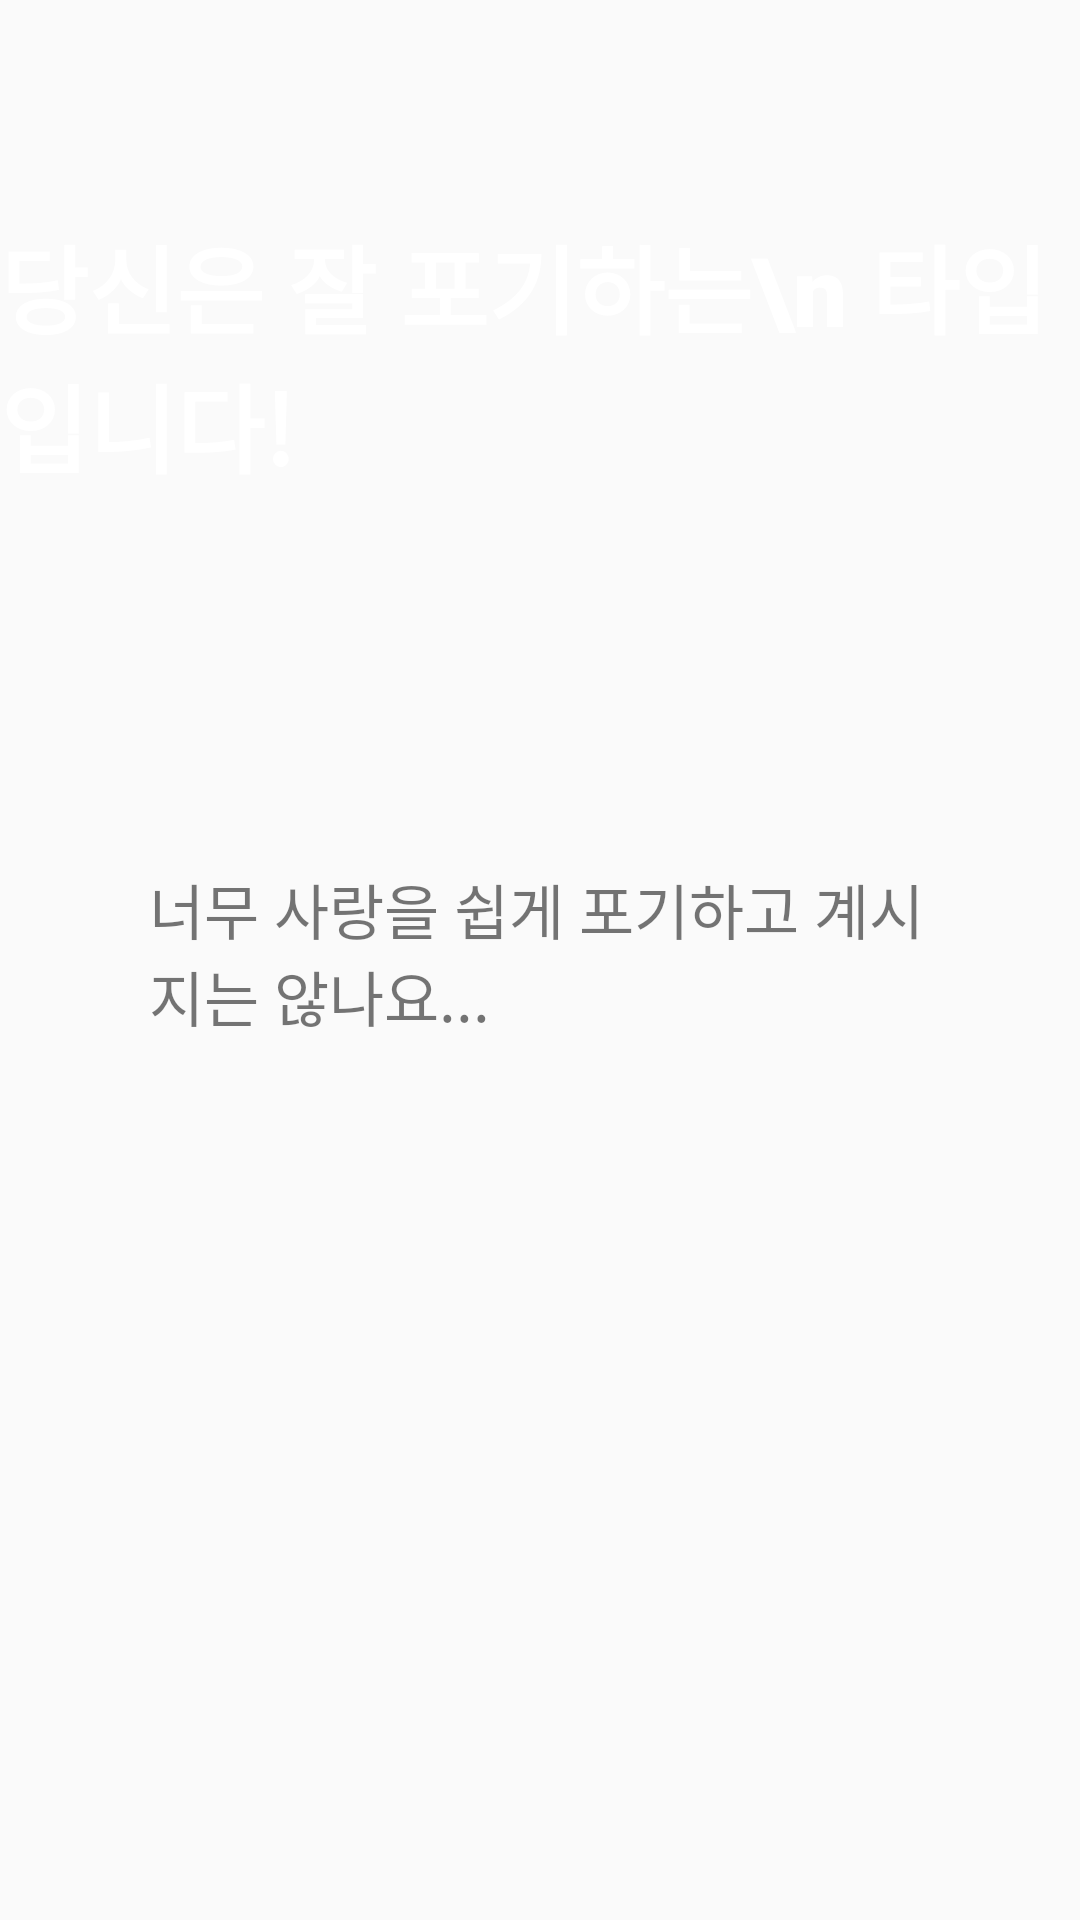

Android layout source for this screen:
<!-- AndroidManifest.xml: application theme Theme.SimriTest -->
<!-- res/layout/fragment_result.xml -->
<?xml version="1.0" encoding="utf-8"?>
<androidx.constraintlayout.widget.ConstraintLayout xmlns:android="http://schemas.android.com/apk/res/android"
    xmlns:app="http://schemas.android.com/apk/res-auto"
    xmlns:tools="http://schemas.android.com/tools"
    android:layout_width="match_parent"
    android:layout_height="match_parent"
    android:background="@drawable/background"
    tools:context=".fragment.ResultFragment"
    >

    <TextView
        android:id="@+id/tv_main"
        android:layout_width="wrap_content"
        android:layout_height="wrap_content"
        android:layout_marginTop="72dp"
        android:fontFamily="sans-serif-black"
        android:text="당신은 잘 포기하는\n 타입입니다!"
        android:textColor="@color/white"
        android:textSize="32dp"
        app:layout_constraintEnd_toEndOf="parent"
        app:layout_constraintStart_toStartOf="parent"
        app:layout_constraintTop_toTopOf="parent" />

    <TextView
        android:id="@+id/tv_sub"
        android:layout_width="260dp"
        android:layout_height="wrap_content"
        android:fontFamily="sans-serif-light"
        android:text="너무 사랑을 쉽게 포기하고 계시지는 않나요..."
        android:textSize="20dp"
        app:layout_constraintBottom_toTopOf="@+id/btn_home"
        app:layout_constraintEnd_toEndOf="parent"
        app:layout_constraintHorizontal_bias="0.496"
        app:layout_constraintStart_toStartOf="parent"
        app:layout_constraintTop_toBottomOf="@+id/tv_main"
        app:layout_constraintVertical_bias="0.504" />

    <ImageView
        android:id="@+id/btn_home"
        android:layout_width="100dp"
        android:layout_height="100dp"
        android:layout_marginBottom="72dp"
        android:src="@drawable/home"
        app:layout_constraintBottom_toBottomOf="parent"
        app:layout_constraintEnd_toEndOf="parent"
        app:layout_constraintHorizontal_bias="0.54"
        app:layout_constraintStart_toStartOf="parent" />


</androidx.constraintlayout.widget.ConstraintLayout>
<!-- resources referenced by this layout -->
<resources>
  <style name="Theme.SimriTest" parent="Theme.AppCompat.Light.NoActionBar">
          
          <item name="colorPrimary">@color/purple_500</item>
          <item name="colorPrimaryVariant">@color/purple_700</item>
          <item name="colorOnPrimary">@color/white</item>
          
          <item name="colorSecondary">@color/teal_200</item>
          <item name="colorSecondaryVariant">@color/teal_700</item>
          <item name="colorOnSecondary">@color/black</item>
          
          <item name="android:statusBarColor" tools:targetApi="l">?attr/colorPrimaryVariant</item>
          
      </style>
  <!-- not gathered from this repository: default colours our renderer supplied (Android Studio template values) -->
  <color name="purple_500">#FF6200EE</color>
  <color name="purple_700">#FF3700B3</color>
  <color name="teal_200">#FF03DAC5</color>
  <color name="teal_700">#FF018786</color>
  <color name="black">#FF000000</color>
  <color name="white">#FFFFFFFF</color>
</resources>
